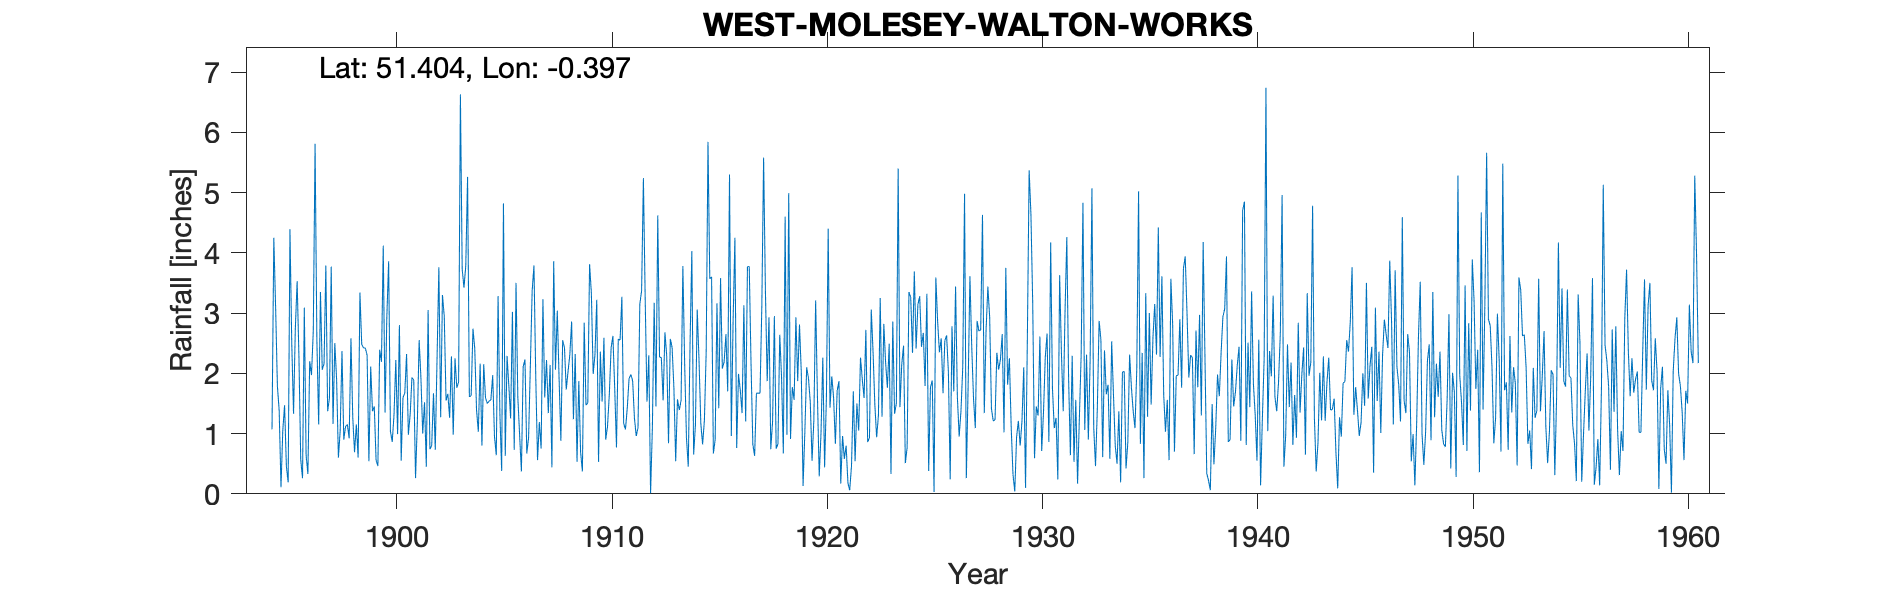

Data behind this chart, as committed beside it:
WEST MOLESEY WALTON WORKS, , , , , , , , , , , , , , , , , , , , , , , 
Grid ref, TQ116684, Long, -0.397, Lat, 51.4, Elevation, 32, ft, , , , , , , , , , , , , , , 
Station no, 149, , , , , , , , , , , , , , , , , , , , , , 
, 1890, 1891, 1892, 1893, 1894, 1895, 1896, 1897, 1898, 1899, 1900, 1901, 1902, 1903, 1904, 1905, 1906, 1907, 1908, 1909, 1910, 1911, 1912
January, , , , , , 1.38, 0.57, 2.06, 0.9, 2.42, 2.94, 0.98, 0.74, 2.28, 2.74, 0.95, 3.5, 0.56, 1.92, 0.69, 1.53, 1.17, 3.23
February, , , , , , 0.11, 0.26, 2.16, 1.12, 2.3, 3.86, 1.32, 0.8, 0.98, 2.41, 0.64, 1.61, 1.19, 0.88, 0.37, 2.59, 1.07, 1.53
March, , , , , , 1.05, 3.09, 3.79, 1.15, 0.54, 1.04, 1.93, 1.67, 2.25, 1.39, 3.28, 0.98, 0.75, 2.55, 2.84, 0.9, 1.42, 2.3
April, , , , , , 1.47, 0.64, 1.37, 0.92, 2.11, 0.86, 1.89, 0.73, 1.76, 1.03, 1.34, 0.37, 3.23, 2.43, 1.47, 1.12, 1.91, 0.01
May, , , , , , 0.46, 0.33, 1.59, 2.58, 1.37, 1.31, 0.26, 2.27, 1.85, 2.16, 0.38, 2.11, 1.6, 1.73, 1.51, 1.65, 1.98, 1.09
June, , , , , , 0.19, 2.2, 3.77, 1.27, 1.45, 2.22, 1.19, 3.76, 6.63, 0.8, 4.82, 2.23, 2.22, 2.03, 3.81, 2.42, 1.88, 3.17
July, , , , , , 4.39, 1.97, 1.16, 0.69, 0.56, 0.99, 2.55, 1.27, 3.73, 2.15, 0.63, 0.67, 1.34, 2.31, 3.33, 2.62, 1.26, 1.45
August, , , , , , 2.5, 2.7, 2.5, 1.15, 0.46, 2.8, 1.92, 3.3, 3.42, 1.59, 2.29, 0.93, 2.14, 2.86, 1.99, 1.76, 0.96, 4.62
September, , , , , 1.07, 1.33, 5.81, 1.9, 0.6, 2.39, 0.55, 1, 2.95, 3.79, 1.5, 1.79, 2.14, 0.44, 1.24, 2.31, 0.77, 1.1, 2.27
October, , , , , 4.25, 2.75, 2.55, 0.6, 3.34, 2.19, 1.6, 1.52, 1.55, 5.26, 1.54, 1.25, 3.37, 3.86, 2.32, 3.22, 2.57, 3.15, 2.26
November, , , , , 3.1, 3.53, 1.15, 1.05, 2.48, 4.12, 1.67, 0.45, 1.66, 1.61, 1.56, 3.02, 3.79, 2.06, 0.53, 0.53, 2.55, 3.37, 1.55
December, , , , , 1.79, 2.28, 3.35, 2.37, 2.42, 1.35, 2.32, 3.05, 1.26, 1.63, 1.97, 0.73, 1.94, 3.04, 1.87, 2.36, 3.27, 5.24, 2.68
Total, , , , , , 21.44, 24.62, 24.32, 18.62, 21.26, 22.16, 18.06, 21.96, 35.19, 20.84, 21.12, 23.64, 22.43, 22.67, 24.43, 23.75, 24.51, 26.16
Gauge moved 1912, 300yds SW to present l…, , , , , , , , , , , , , , , , , , , , , , , 
